Run: headless pygame with SDL's dummy video driver; simulated clock (each Clock.tick advances the game by its frame time, no real sleeping); random seed 0; keys injected as events and as key.get_pressed() state; mouse plan: one left click at the window centre at the start of phase 2, then a move to the lower-right quarter at the start of phase 3.
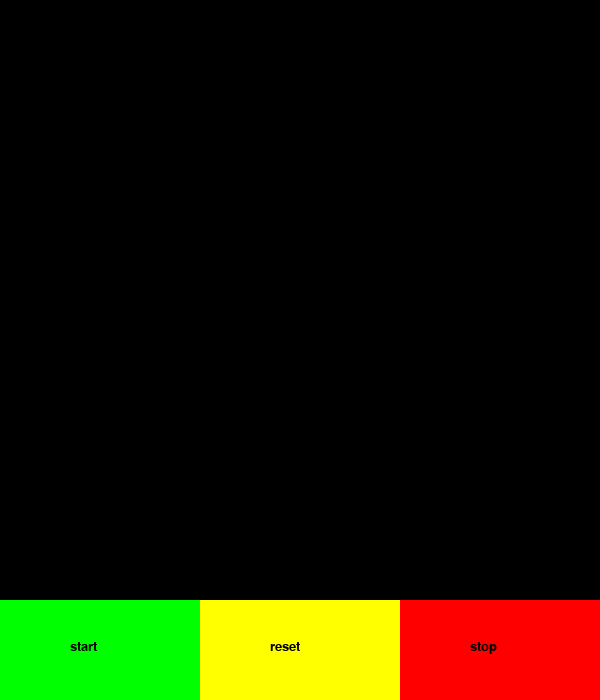
Frame 1 of 4 · flips 1–60 · no input
Frame 2 of 4 · flips 61–180 · clicked the window centre · tapped SPACE, RETURN · held RIGHT (→), D · screen unchanged from frame 1, image omitted
Frame 3 of 4 · flips 181–300 · moved the mouse to the lower-right quarter · held DOWN (↓), S · screen unchanged from frame 2, image omitted
Frame 4 of 4 · flips 301–420 · held LEFT (←), A, UP (↑), W · screen unchanged from frame 3, image omitted

The pygame program that drew these frames:

import random
import pygame as p
#import Cell



WORLD_SIZE = 600  # pixels
ROWS = COLS = 20  # smaller number will make cells larger
SQ_WIDTH = WORLD_SIZE // COLS  # how many pixels per side of square


def cellUpdate(isAlive=False,aliveNextFrame = None,neighboringCells = None):
    # start empty, the populate this with object surrounding this cell
    if neighboringCells is None:
        neighboringCells=[]
    # count the alive neighbors from the list above
    aliveNeighbors = 0
    age = 0  # countinuous length of time since previous death
    for cell in neighboringCells:
        if cell[0]:
            aliveNeighbors += 1

    # if fewer than two neighboring cells, this cell dies
    if isAlive and aliveNeighbors < 2:
        aliveNextFrame = False

    # if this cell is alive and has between 2 and 3 neighboringCells, cell continues to live
    elif isAlive and aliveNeighbors == 2:
        aliveNextFrame = True

    elif isAlive and aliveNeighbors == 3:
        aliveNextFrame = True

    # if this cell is alive and has more than 3 neighboringCells, it dies
    elif isAlive and aliveNeighbors > 3:

        aliveNextFrame = False

    # if this cell is dead but has 3 neighboringCells it come alive
    else:

        if aliveNeighbors == 3:
            aliveNextFrame = True

        else:
            aliveNextFrame = False

    return [isAlive,aliveNextFrame,neighboringCells]

def cellNewGen(cellObject):
        cellObject[0] = cellObject[1]
def drawButton(screen, label, colors, x1, x2, y1, y2, font):
        x = 70
        y = 40
        p.draw.rect(screen, colors, (x1, x2, y1, y2))
        font = p.font.SysFont(font, 20)
        screen.blit(font.render(label, True, 'black'), (x1 + x, x2 + y, y1 + x, y2 + y))


def checkClick(screen, label, colors, x1, x2, y1, y2, font):
    click = p.mouse.get_pos()
    buttonRect = p.draw.rect(screen, colors, (x1, x2, y1, y2))
    if buttonRect.collidepoint(click):
        return True

def main():
    global Start
    p.init()
    screen = p.display.set_mode((WORLD_SIZE, WORLD_SIZE + 100))
    clock = p.time.Clock()
    aliveCells = generateRandCoords()
    world = initializeWorld(aliveCells)
    calculateNeighbors(world)
    Start = False
    done = False
    while not done:
        for event in p.event.get():
            if event.type == p.QUIT:
                done = True
            if event.type == p.MOUSEBUTTONDOWN:

                if checkClick(screen, 'start', 'green', 0, 600, 200, 700, 'Arial'):  # start button
                    Start = True
                elif checkClick(screen, 'stop', 'red', 400, 600, 700, 300, 'Arial'):  # stop button
                    Start = False
                elif checkClick(screen, 'reset', 'yellow', 200, 600, 200, 700, 'Arial'):  # reset button
                    Start = False
                    # updateWorld(world)  # MUST COME FIRST
                    # newGen(world)  # MUST HAPPEN AFTER UPDATE

                    drawWorld(screen, world)
                    buttons(screen)
                    aliveCells = generateRandCoords()
                    world = initializeWorld(aliveCells)
                    calculateNeighbors(world)

        buttons(screen)

        if Start == True:
            drawWorld(screen, world)
            #print("world[2][0][0] :{}".format(world[2][0][0]))
            updateWorld(world)  # MUST COME FIRST
            newGen(world)  # MUST HAPPEN AFTER UPDATE


        p.display.flip()
        clock.tick(2)

    p.quit()


def generateRandCoords():
    aliveCells = []
    r = random.randint(0, 600)
    for i in range(r):
        aliveCells.append((random.randint(0, ROWS - 1), random.randint(0, COLS - 1)))
    return aliveCells


# return list of rand coords
# Warning - might generate repeats in the list - is that okay?

def initializeWorld(aliveCellCoordinates):
    world = []  # create a 2D list of all cell objects
    for row in range(ROWS):
        world.append([])  # creates a blank row to put cells into
        for col in range(COLS):
            if (col, row) in aliveCellCoordinates:
                world[row].append(cellUpdate(isAlive=True))  # create alive cell object and append to the row list
            else:
                world[row].append(cellUpdate(isAlive=False))

    return world


def drawWorld(screen, world):
    for r in range(ROWS):
        for c in range(COLS):
            #print("world[r][c][0]:{}".format(world[r][c][0]))
            if world[r][c][0]:  # particular cells is alive
                color = 'turquoise'
            else:  # cell is not alive
                color = 'lavender'
            p.draw.rect(screen, "white",
                             (c * SQ_WIDTH, r * SQ_WIDTH, SQ_WIDTH, SQ_WIDTH))
            # border of the square
            p.draw.rect(screen, "gray",
                             (c * SQ_WIDTH, r * SQ_WIDTH, SQ_WIDTH, SQ_WIDTH), 1)
            if world[r][c][0]:
                # draw a dot in a cell
                p.draw.circle(screen, "black", (c * SQ_WIDTH + SQ_WIDTH // 2,
                                                     r * SQ_WIDTH + SQ_WIDTH // 2), SQ_WIDTH / 3)

# p.draw.rect(screen, 'lavender', (4 * SQ_WIDTH, 1 * SQ_WIDTH, SQ_WIDTH, SQ_WIDTH)) lavender is dead
# p.draw.rect(screen, 'turquoise', (4 * SQ_WIDTH, 2 * SQ_WIDTH, SQ_WIDTH, SQ_WIDTH)) turquoise is alive

def updateWorld(world):
    for r in world:
        for c in r:
            nc = cellUpdate(c[0],c[1],c[2])
            c[1]=nc[1]
            c[2]=nc[2]

def newGen(world):
    for r in world:
        for c in r:
            c[0]=c[1]


def calculateNeighbors(world):
    for r in range(ROWS):
        for c in range(COLS):
            currentCell = world[r][c]
            neighboringCoords = [(c - 1, r - 1), (c, r - 1), (c + 1, r - 1),
                                 (c - 1, r), (c + 1, r),
                                 (c - 1, r + 1), (c, r + 1), (c + 1, r + 1)]
            #print(neighboringCoords)
            for coord in neighboringCoords:
                # check if the coordinates are in the world (not negative or off the boundaries)
                if coord[0] in range(COLS) and coord[1] in range(ROWS):
                    # append that neighbor to the list (update neighboringCells field of each cell)
                    currentCell[2].append(world[coord[1]][coord[0]])
                    #print(currentCell[2])
            #exit()

def buttons(screen):
    #global start, stop, reset
    drawButton(screen, 'start', 'green', 0, 600, 200, 700, 'Arial')
    drawButton(screen, 'stop', 'red', 400, 600, 700, 300, 'Arial')
    drawButton(screen, 'reset', 'yellow', 200, 600, 200, 700, 'Arial')


if __name__ == '__main__':
    main()
